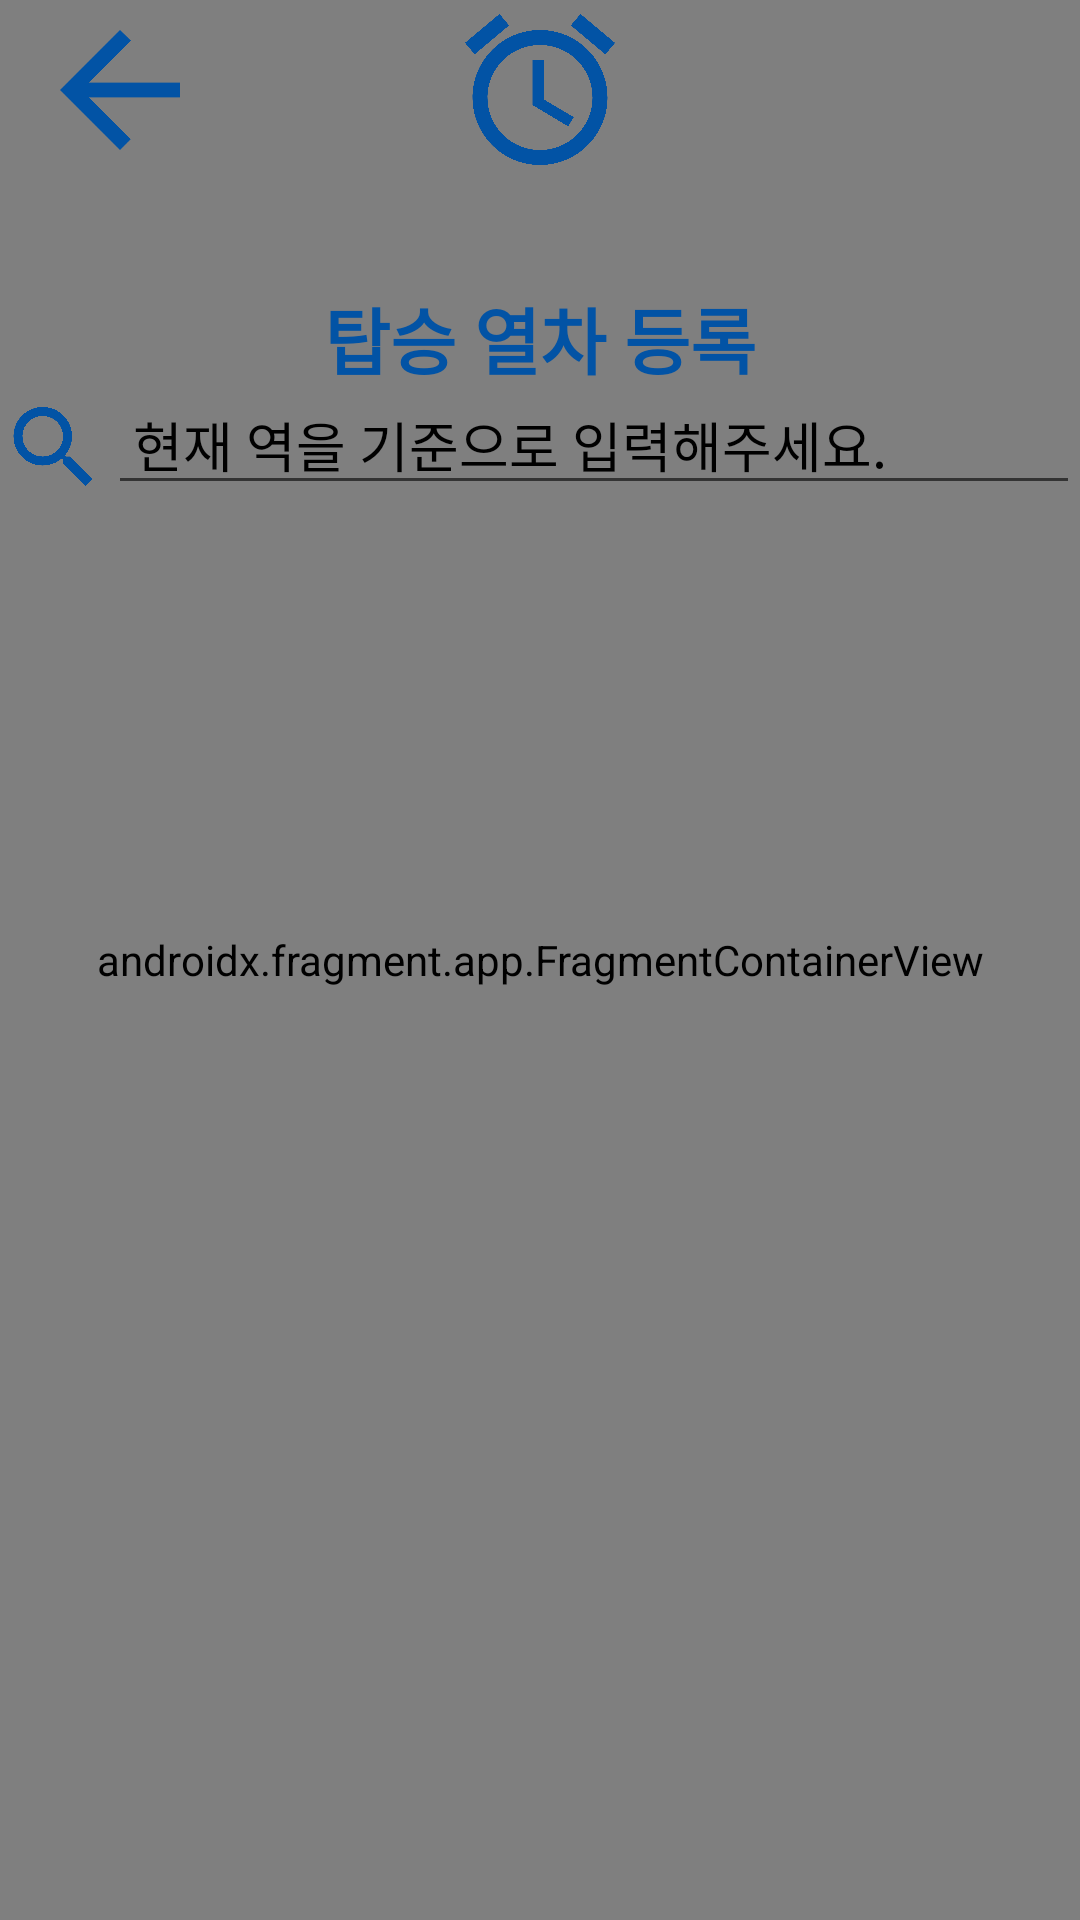

Write the Android layout XML for this screen, with the resource values it uses.
<!-- AndroidManifest.xml: application theme Theme.Activity -->
<!-- res/layout/activity_sub1.xml -->
<?xml version="1.0" encoding="utf-8"?>
<androidx.constraintlayout.widget.ConstraintLayout xmlns:android="http://schemas.android.com/apk/res/android"
    xmlns:app="http://schemas.android.com/apk/res-auto"
    xmlns:tools="http://schemas.android.com/tools"
    android:layout_width="match_parent"
    android:layout_height="match_parent"
    android:background="@color/white"
    android:backgroundTint="@color/white"
    tools:context=".Sub1Activity">

    <androidx.fragment.app.FragmentContainerView
        android:id="@+id/sub1frame"
        android:name="Fragment.alarm"
        android:layout_width="match_parent"
        android:layout_height="0dp"
        app:layout_constraintBottom_toBottomOf="parent"
        app:layout_constraintEnd_toStartOf="parent"
        app:layout_constraintStart_toStartOf="parent"
        app:layout_constraintTop_toTopOf="parent"
        tools:layout="@layout/fragment_alarm" />


    <Button
        android:id="@+id/imageViewArrow"
        android:layout_width="80dp"
        android:layout_height="60dp"
        android:background="@null"
        android:src="@drawable/baseline_arrow_back_24"
        app:layout_constraintBottom_toBottomOf="parent"
        app:layout_constraintEnd_toEndOf="parent"
        app:layout_constraintHorizontal_bias="0"
        app:layout_constraintStart_toStartOf="parent"
        app:layout_constraintTop_toTopOf="parent"
        app:layout_constraintVertical_bias="0" />

    <ImageView
        android:id="@+id/imageViewAlarm"
        android:layout_width="130dp"
        android:layout_height="60dp"
        android:src="@drawable/baseline_access_alarm_24"
        app:layout_constraintBottom_toBottomOf="parent"
        app:layout_constraintEnd_toEndOf="parent"
        app:layout_constraintStart_toStartOf="parent"
        app:layout_constraintTop_toTopOf="parent"
        app:layout_constraintVertical_bias="0" />

    <Button
        android:id="@+id/ButtonRefresh"
        android:layout_width="80dp"
        android:layout_height="60dp"
        android:background="@null"
        android:src="@drawable/baseline_refresh_24"
        app:layout_constraintBottom_toBottomOf="parent"
        app:layout_constraintEnd_toEndOf="parent"
        app:layout_constraintHorizontal_bias="1"
        app:layout_constraintStart_toStartOf="parent"
        app:layout_constraintTop_toTopOf="parent"
        app:layout_constraintVertical_bias="0" />

    <ImageView
        android:id="@+id/imageViewArrow1"
        android:layout_width="80dp"
        android:layout_height="60dp"
        android:src="@drawable/baseline_arrow_back_24"
        app:layout_constraintBottom_toBottomOf="parent"
        app:layout_constraintEnd_toEndOf="parent"
        app:layout_constraintHorizontal_bias="0"
        app:layout_constraintStart_toStartOf="parent"
        app:layout_constraintTop_toTopOf="parent"
        app:layout_constraintVertical_bias="0" />

    <TextView
        android:id="@+id/textViewResgister"
        android:layout_width="wrap_content"
        android:layout_height="wrap_content"
        android:layout_margin="35dp"
        android:fontFamily="sans-serif-black"
        android:text="@string/regi"
        android:textColor="@color/Blue_0253A5"
        android:textSize="24sp"
        app:layout_constraintBottom_toBottomOf="parent"
        app:layout_constraintEnd_toEndOf="parent"
        app:layout_constraintStart_toStartOf="parent"
        app:layout_constraintTop_toBottomOf="@id/imageViewArrow1"
        app:layout_constraintVertical_bias="0" />

    <ImageView
        android:id="@+id/imageViewSearch"
        android:layout_width="0dp"
        android:layout_height="0dp"
        android:src="@drawable/baseline_search_24"
        app:layout_constraintBottom_toBottomOf="parent"
        app:layout_constraintEnd_toEndOf="parent"
        app:layout_constraintHeight_percent="0.06"
        app:layout_constraintHorizontal_bias="0"
        app:layout_constraintStart_toStartOf="parent"
        app:layout_constraintTop_toBottomOf="@id/textViewResgister"
        app:layout_constraintVertical_bias="0"
        app:layout_constraintWidth_percent="0.1" />

    <Button
        android:id="@+id/imageViewSearchButton"
        android:layout_width="0dp"
        android:layout_height="0dp"
        android:background="@null"
        android:src="@drawable/baseline_search_24"
        app:layout_constraintBottom_toBottomOf="parent"
        app:layout_constraintEnd_toEndOf="parent"
        app:layout_constraintHeight_percent="0.06"
        app:layout_constraintHorizontal_bias="0"
        app:layout_constraintStart_toStartOf="parent"
        app:layout_constraintTop_toBottomOf="@id/textViewResgister"
        app:layout_constraintVertical_bias="0"
        app:layout_constraintWidth_percent="0.1" />

    <EditText
        android:id="@+id/searchStation"
        android:layout_width="0dp"
        android:layout_height="0dp"
        android:ems="10"
        android:hint=" 현재 역을 기준으로 입력해주세요."
        android:inputType="text"
        android:textColorHint="@color/black"
        app:layout_constraintBottom_toBottomOf="parent"
        app:layout_constraintEnd_toEndOf="parent"
        app:layout_constraintHeight_percent="0.06"
        app:layout_constraintLeft_toRightOf="@id/imageViewSearch"
        app:layout_constraintTop_toBottomOf="@id/textViewResgister"

        app:layout_constraintVertical_bias="0"
        app:layout_constraintWidth_percent="0.9"

        />

    
    
    
    
    
    
    
    
    
    
    

    <LinearLayout
        android:id="@+id/buttonView"
        android:layout_width="0dp"
        app:layout_constraintWidth_percent="1"
        android:layout_height="0dp"
        app:layout_constraintHeight_percent="0.76"
        android:orientation="vertical"
        app:layout_constraintTop_toBottomOf="@+id/imageViewSearch"
        app:layout_constraintStart_toStartOf="parent"
        app:layout_constraintEnd_toEndOf="parent"/>

    />


</androidx.constraintlayout.widget.ConstraintLayout>
<!-- res/layout/fragment_alarm.xml (included above) -->
<androidx.constraintlayout.widget.ConstraintLayout xmlns:android="http://schemas.android.com/apk/res/android"
    xmlns:app="http://schemas.android.com/apk/res-auto"
    xmlns:tools="http://schemas.android.com/tools"
    android:layout_width="match_parent"
    android:layout_height="match_parent"
    tools:context="Fragment.alarm">

    <FrameLayout
        android:id="@+id/imageView28"
        android:layout_width="match_parent"
        android:layout_height="0dp"
        app:layout_constraintBottom_toBottomOf="parent"
        app:layout_constraintTop_toTopOf="parent" />


    <ImageView
        android:id="@+id/imageViewArrow1"
        android:layout_width="80dp"
        android:layout_height="60dp"
        android:src="@drawable/baseline_arrow_back_24"
        app:layout_constraintBottom_toBottomOf="parent"
        app:layout_constraintEnd_toEndOf="parent"
        app:layout_constraintStart_toStartOf="parent"
        app:layout_constraintTop_toTopOf="parent"
        app:layout_constraintVertical_bias="0"
        app:layout_constraintHorizontal_bias="0"
        />

    <ImageView
        android:id="@+id/imageViewRefresh"
        android:layout_width="80dp"
        android:layout_height="60dp"
        android:src="@drawable/baseline_refresh_24"
        app:layout_constraintBottom_toBottomOf="parent"
        app:layout_constraintEnd_toEndOf="parent"
        app:layout_constraintStart_toStartOf="parent"
        app:layout_constraintTop_toTopOf="parent"
        app:layout_constraintVertical_bias="0"
        app:layout_constraintHorizontal_bias="1"
        />

    <ImageView
        android:layout_width="0dp"
        android:layout_height="0dp"
        app:layout_constraintHeight_percent="0.1"
        app:layout_constraintWidth_percent="1"
        android:src="@drawable/stationchoice"
        app:layout_constraintBottom_toBottomOf="parent"
        app:layout_constraintEnd_toEndOf="parent"
        app:layout_constraintStart_toStartOf="parent"
        app:layout_constraintTop_toBottomOf="@id/imageViewSearch"
        app:layout_constraintVertical_bias="0"
        />

    <ImageView
        android:id="@+id/imageViewSearch"
        android:layout_width="0dp"
        android:layout_height="0dp"
        app:layout_constraintHeight_percent="0.06"
        app:layout_constraintWidth_percent="0.1"
        android:src="@drawable/baseline_search_24"
        app:layout_constraintBottom_toBottomOf="parent"
        app:layout_constraintEnd_toEndOf="parent"
        app:layout_constraintStart_toStartOf="parent"
        app:layout_constraintTop_toBottomOf="@id/textViewResgister"
        app:layout_constraintVertical_bias="0"
        app:layout_constraintHorizontal_bias="0.03" />

    <TextView
        android:id="@+id/textViewResgister"
        android:layout_width="wrap_content"
        android:layout_height="wrap_content"
        android:fontFamily="sans-serif-black"
        android:text="@string/regi"
        android:textSize="24sp"
        android:layout_margin="35dp"
        android:textColor="@color/Blue_0253A5"
        app:layout_constraintBottom_toBottomOf="parent"
        app:layout_constraintEnd_toEndOf="parent"
        app:layout_constraintStart_toStartOf="parent"
        app:layout_constraintTop_toBottomOf="@id/imageViewArrow1"
        app:layout_constraintVertical_bias="0"
        />

</androidx.constraintlayout.widget.ConstraintLayout>
<!-- resources referenced by this layout -->
<resources>
  <color name="Blue_0253A5">#0253A5</color>
  <color name="black">#FF000000</color>
  <color name="white">#FFFFFFFF</color>
  <!-- drawable baseline_access_alarm_24 (drawable) -->
  <vector android:height="24dp" android:tint="#0253A5"
      android:viewportHeight="24" android:viewportWidth="24"
      android:width="24dp" xmlns:android="http://schemas.android.com/apk/res/android">
      <path android:fillColor="@android:color/white" android:pathData="M22,5.72l-4.6,-3.86 -1.29,1.53 4.6,3.86L22,5.72zM7.88,3.39L6.6,1.86 2,5.71l1.29,1.53 4.59,-3.85zM12.5,8L11,8v6l4.75,2.85 0.75,-1.23 -4,-2.37L12.5,8zM12,4c-4.97,0 -9,4.03 -9,9s4.02,9 9,9c4.97,0 9,-4.03 9,-9s-4.03,-9 -9,-9zM12,20c-3.87,0 -7,-3.13 -7,-7s3.13,-7 7,-7 7,3.13 7,7 -3.13,7 -7,7z"/>
  </vector>
  <!-- drawable baseline_arrow_back_24 (drawable) -->
  <vector android:autoMirrored="true" android:height="24dp"
      android:tint="#0253A5" android:viewportHeight="24"
      android:viewportWidth="24" android:width="24dp" xmlns:android="http://schemas.android.com/apk/res/android">
      <path android:fillColor="@android:color/white" android:pathData="M20,11H7.83l5.59,-5.59L12,4l-8,8 8,8 1.41,-1.41L7.83,13H20v-2z"/>
  </vector>
  <!-- drawable baseline_refresh_24 (drawable) -->
  <vector android:height="24dp" android:tint="#0253A5"
      android:viewportHeight="24" android:viewportWidth="24"
      android:width="24dp" xmlns:android="http://schemas.android.com/apk/res/android">
      <path android:fillColor="@android:color/white" android:pathData="M17.65,6.35C16.2,4.9 14.21,4 12,4c-4.42,0 -7.99,3.58 -7.99,8s3.57,8 7.99,8c3.73,0 6.84,-2.55 7.73,-6h-2.08c-0.82,2.33 -3.04,4 -5.65,4 -3.31,0 -6,-2.69 -6,-6s2.69,-6 6,-6c1.66,0 3.14,0.69 4.22,1.78L13,11h7V4l-2.35,2.35z"/>
  </vector>
  <!-- drawable baseline_search_24 (drawable) -->
  <vector android:height="24dp" android:tint="#0253A5"
      android:viewportHeight="24" android:viewportWidth="24"
      android:width="24dp" xmlns:android="http://schemas.android.com/apk/res/android">
      <path android:fillColor="@android:color/white" android:pathData="M15.5,14h-0.79l-0.28,-0.27C15.41,12.59 16,11.11 16,9.5 16,5.91 13.09,3 9.5,3S3,5.91 3,9.5 5.91,16 9.5,16c1.61,0 3.09,-0.59 4.23,-1.57l0.27,0.28v0.79l5,4.99L20.49,19l-4.99,-5zM9.5,14C7.01,14 5,11.99 5,9.5S7.01,5 9.5,5 14,7.01 14,9.5 11.99,14 9.5,14z"/>
  </vector>
  <!-- drawable stationchoice: png bitmap (drawable, 22275 bytes) -->
  <string name="regi">"탑승 열차 등록</string>
  <style name="Theme.Activity" parent="Base.Theme.Activity" />
  <style name="Base.Theme.Activity" parent="Theme.AppCompat.DayNight.NoActionBar">
          
          
      </style>
</resources>
